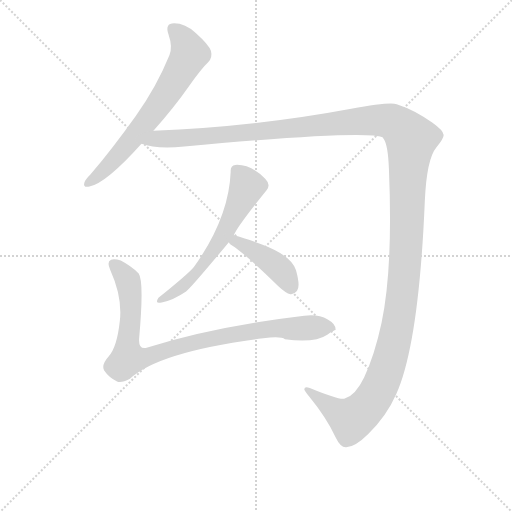
t = 0.00 s
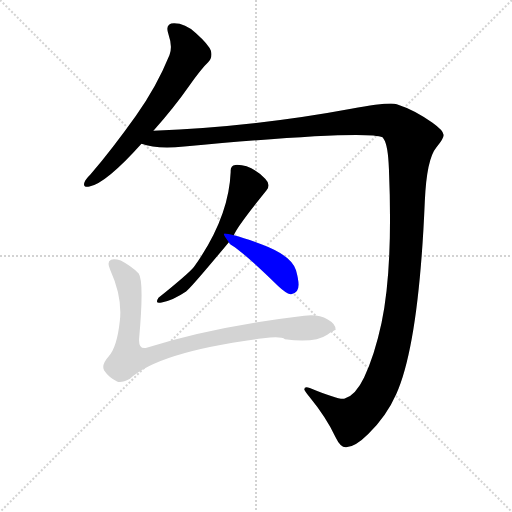
t = 3.70 s
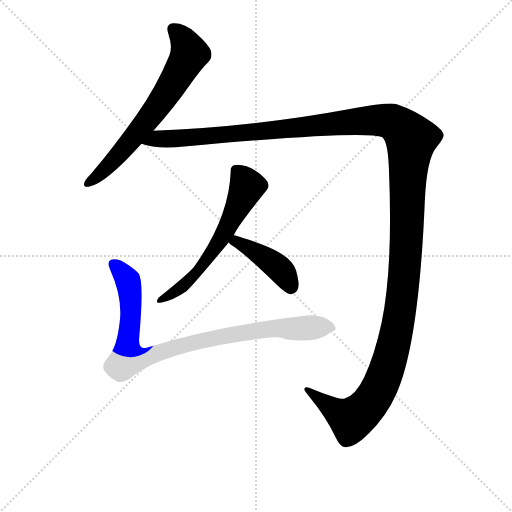
t = 3.93 s
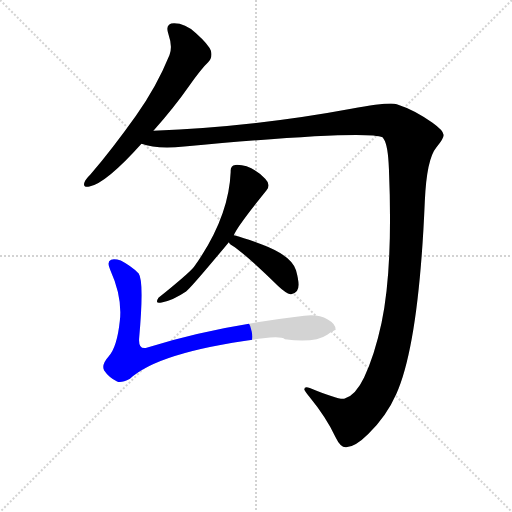
t = 4.16 s
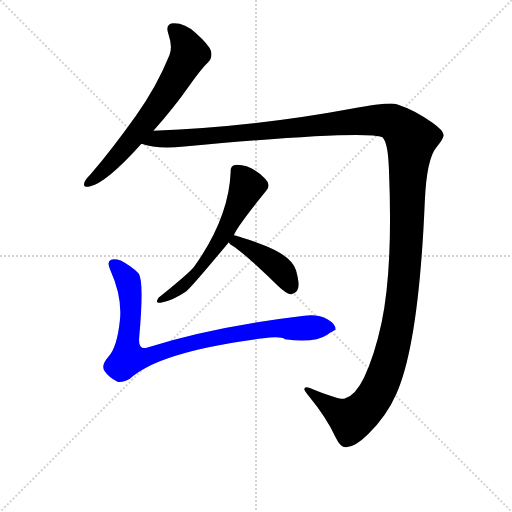
t = 4.38 s
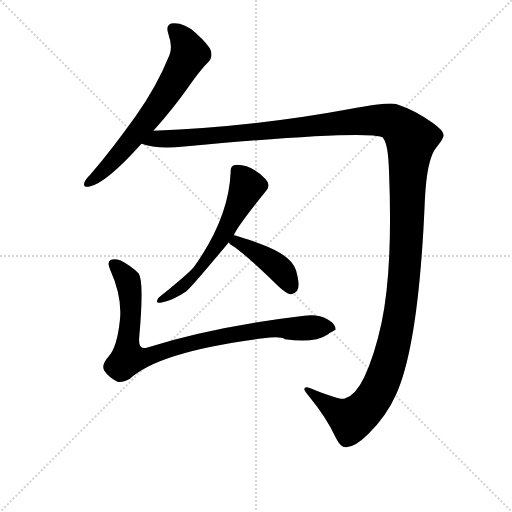
t = 5.26 s

The animated SVG that drew these frames (rendered in a browser with its animation timeline set to each time). Animation: 5 CSS @keyframes rules; one cycle of 5.26 s.

<svg version="1.1" viewBox="0 0 1024 1024" xmlns="http://www.w3.org/2000/svg">
  <g stroke="lightgray" stroke-dasharray="1,1" stroke-width="1" transform="scale(4, 4)">
    <line x1="0" y1="0" x2="256" y2="256"></line>
    <line x1="256" y1="0" x2="0" y2="256"></line>
    <line x1="128" y1="0" x2="128" y2="256"></line>
    <line x1="0" y1="128" x2="256" y2="128"></line>
  </g>
<g transform="scale(0.92, -0.92) translate(60, -900)">
   <style type="text/css">
    @keyframes keyframes0 {
      from {
       stroke: blue;
       stroke-dashoffset: 678;
       stroke-width: 128;
       }
       69% {
       animation-timing-function: step-end;
       stroke: blue;
       stroke-dashoffset: 0;
       stroke-width: 128;
       }
       to {
       stroke: black;
       stroke-width: 1024;
       }
       }
       #make-me-a-hanzi-animation-0 {
         animation: keyframes0 0.801758s both;
         animation-delay: 0.000000s;
         animation-timing-function: linear;
       }
    @keyframes keyframes1 {
      from {
       stroke: blue;
       stroke-dashoffset: 1611;
       stroke-width: 128;
       }
       84% {
       animation-timing-function: step-end;
       stroke: blue;
       stroke-dashoffset: 0;
       stroke-width: 128;
       }
       to {
       stroke: black;
       stroke-width: 1024;
       }
       }
       #make-me-a-hanzi-animation-1 {
         animation: keyframes1 1.561035s both;
         animation-delay: 0.801758s;
         animation-timing-function: linear;
       }
    @keyframes keyframes2 {
      from {
       stroke: blue;
       stroke-dashoffset: 609;
       stroke-width: 128;
       }
       66% {
       animation-timing-function: step-end;
       stroke: blue;
       stroke-dashoffset: 0;
       stroke-width: 128;
       }
       to {
       stroke: black;
       stroke-width: 1024;
       }
       }
       #make-me-a-hanzi-animation-2 {
         animation: keyframes2 0.745605s both;
         animation-delay: 2.362793s;
         animation-timing-function: linear;
       }
    @keyframes keyframes3 {
      from {
       stroke: blue;
       stroke-dashoffset: 424;
       stroke-width: 128;
       }
       58% {
       animation-timing-function: step-end;
       stroke: blue;
       stroke-dashoffset: 0;
       stroke-width: 128;
       }
       to {
       stroke: black;
       stroke-width: 1024;
       }
       }
       #make-me-a-hanzi-animation-3 {
         animation: keyframes3 0.595052s both;
         animation-delay: 3.108398s;
         animation-timing-function: linear;
       }
    @keyframes keyframes4 {
      from {
       stroke: blue;
       stroke-dashoffset: 925;
       stroke-width: 128;
       }
       75% {
       animation-timing-function: step-end;
       stroke: blue;
       stroke-dashoffset: 0;
       stroke-width: 128;
       }
       to {
       stroke: black;
       stroke-width: 1024;
       }
       }
       #make-me-a-hanzi-animation-4 {
         animation: keyframes4 1.002767s both;
         animation-delay: 3.703451s;
         animation-timing-function: linear;
       }
</style>
<path d="M 273.5 615.5 Q 319.5 667.5 351.5 713.5 Q 378.5 751.5 392.5 764.5 Q 402.5 774.5 398.5 789.5 Q 394.5 802.5 365.5 828.5 Q 342.5 849.5 318.5 849.5 Q 297.5 849.5 306.5 824.5 Q 315.5 798.5 308.5 780.5 Q 280.5 711.5 235.5 648.5 Q 183.5 575.5 136.5 520.5 Q 126.5 510.5 123.5 503.5 Q 119.5 491.5 134.5 494.5 Q 170.5 501.5 247.5 587.5 L 273.5 615.5 Z" fill="lightgray"></path> 
<path d="M 247.5 587.5 Q 279.5 575.5 340.5 581.5 Q 733.5 617.5 771.5 601.5 Q 772.5 600.5 774.5 597.5 Q 783.5 584.5 785.5 532.5 Q 794.5 316.5 769.5 198.5 Q 754.5 128.5 731.5 79.5 Q 713.5 41.5 689.5 33.5 Q 678.5 29.5 613.5 56.5 Q 601.5 60.5 601.5 53.5 Q 601.5 51.5 612.5 37.5 Q 649.5 -7.5 669.5 -50.5 Q 680.5 -73.5 692.5 -72.5 Q 712.5 -71.5 740.5 -43.5 Q 780.5 -4.5 801.5 43.5 Q 850.5 152.5 863.5 462.5 Q 867.5 554.5 888.5 579.5 Q 904.5 598.5 904.5 606.5 Q 903.5 616.5 879.5 633.5 Q 842.5 660.5 802.5 673.5 Q 785.5 678.5 703.5 663.5 Q 494.5 624.5 273.5 615.5 C 243.5 614.5 217.5 592.5 247.5 587.5 Z" fill="lightgray"></path> 
<path d="M 448.5 388.5 Q 452.5 403.5 519.5 486.5 Q 529.5 498.5 516.5 511.5 Q 484.5 543.5 451.5 541.5 Q 440.5 540.5 441.5 526.5 Q 437.5 425.5 361.5 319.5 Q 351.5 306.5 284.5 252.5 Q 275.5 238.5 291.5 242.5 Q 316.5 247.5 344.5 266.5 Q 354.5 273.5 437.5 373.5 L 448.5 388.5 Z" fill="lightgray"></path> 
<path d="M 437.5 373.5 Q 438.5 369.5 444.5 366.5 Q 471.5 349.5 544.5 278.5 Q 561.5 262.5 571.5 260.5 Q 578.5 259.5 585.5 267.5 Q 593.5 276.5 583.5 312.5 Q 573.5 344.5 509.5 368.5 Q 472.5 382.5 448.5 388.5 C 421.5 395.5 421.5 395.5 437.5 373.5 Z" fill="lightgray"></path> 
<path d="M 601.5 213.5 Q 406.5 190.5 260.5 144.5 Q 240.5 138.5 242.5 164.5 Q 253.5 288.5 241.5 305.5 Q 225.5 321.5 202.5 333.5 Q 190.5 337.5 181.5 335.5 Q 171.5 331.5 179.5 313.5 Q 206.5 253.5 200.5 202.5 Q 194.5 145.5 176.5 125.5 Q 159.5 106.5 166.5 94.5 Q 176.5 79.5 194.5 70.5 Q 203.5 66.5 222.5 76.5 Q 285.5 135.5 512.5 164.5 Q 550.5 169.5 559.5 162.5 Q 623.5 153.5 651.5 172.5 Q 666.5 182.5 669.5 182.5 Q 670.5 195.5 652.5 205.5 Q 631.5 217.5 601.5 213.5 Z" fill="lightgray"></path> 
      <clipPath id="make-me-a-hanzi-clip-0">
      <path d="M 273.5 615.5 Q 319.5 667.5 351.5 713.5 Q 378.5 751.5 392.5 764.5 Q 402.5 774.5 398.5 789.5 Q 394.5 802.5 365.5 828.5 Q 342.5 849.5 318.5 849.5 Q 297.5 849.5 306.5 824.5 Q 315.5 798.5 308.5 780.5 Q 280.5 711.5 235.5 648.5 Q 183.5 575.5 136.5 520.5 Q 126.5 510.5 123.5 503.5 Q 119.5 491.5 134.5 494.5 Q 170.5 501.5 247.5 587.5 L 273.5 615.5 Z" fill="lightgray"></path>
      </clipPath>
      <path clip-path="url(#make-me-a-hanzi-clip-0)" d="M 317.5 834.5 L 335.5 818.5 L 347.5 796.5 L 352.5 783.5 L 345.5 768.5 L 297.5 690.5 L 224.5 593.5 L 175.5 538.5 L 132.5 503.5 " fill="none" id="make-me-a-hanzi-animation-0" stroke-dasharray="550 1100" stroke-linecap="round"></path>

      <clipPath id="make-me-a-hanzi-clip-1">
      <path d="M 247.5 587.5 Q 279.5 575.5 340.5 581.5 Q 733.5 617.5 771.5 601.5 Q 772.5 600.5 774.5 597.5 Q 783.5 584.5 785.5 532.5 Q 794.5 316.5 769.5 198.5 Q 754.5 128.5 731.5 79.5 Q 713.5 41.5 689.5 33.5 Q 678.5 29.5 613.5 56.5 Q 601.5 60.5 601.5 53.5 Q 601.5 51.5 612.5 37.5 Q 649.5 -7.5 669.5 -50.5 Q 680.5 -73.5 692.5 -72.5 Q 712.5 -71.5 740.5 -43.5 Q 780.5 -4.5 801.5 43.5 Q 850.5 152.5 863.5 462.5 Q 867.5 554.5 888.5 579.5 Q 904.5 598.5 904.5 606.5 Q 903.5 616.5 879.5 633.5 Q 842.5 660.5 802.5 673.5 Q 785.5 678.5 703.5 663.5 Q 494.5 624.5 273.5 615.5 C 243.5 614.5 217.5 592.5 247.5 587.5 Z" fill="lightgray"></path>
      </clipPath>
      <path clip-path="url(#make-me-a-hanzi-clip-1)" d="M 254.5 589.5 L 282.5 598.5 L 381.5 600.5 L 742.5 638.5 L 795.5 633.5 L 833.5 597.5 L 814.5 255.5 L 793.5 139.5 L 767.5 63.5 L 742.5 21.5 L 703.5 -12.5 L 607.5 53.5 " fill="none" id="make-me-a-hanzi-animation-1" stroke-dasharray="1483 2966" stroke-linecap="round"></path>

      <clipPath id="make-me-a-hanzi-clip-2">
      <path d="M 448.5 388.5 Q 452.5 403.5 519.5 486.5 Q 529.5 498.5 516.5 511.5 Q 484.5 543.5 451.5 541.5 Q 440.5 540.5 441.5 526.5 Q 437.5 425.5 361.5 319.5 Q 351.5 306.5 284.5 252.5 Q 275.5 238.5 291.5 242.5 Q 316.5 247.5 344.5 266.5 Q 354.5 273.5 437.5 373.5 L 448.5 388.5 Z" fill="lightgray"></path>
      </clipPath>
      <path clip-path="url(#make-me-a-hanzi-clip-2)" d="M 452.5 530.5 L 477.5 494.5 L 417.5 372.5 L 354.5 294.5 L 331.5 272.5 L 295.5 252.5 " fill="none" id="make-me-a-hanzi-animation-2" stroke-dasharray="481 962" stroke-linecap="round"></path>

      <clipPath id="make-me-a-hanzi-clip-3">
      <path d="M 437.5 373.5 Q 438.5 369.5 444.5 366.5 Q 471.5 349.5 544.5 278.5 Q 561.5 262.5 571.5 260.5 Q 578.5 259.5 585.5 267.5 Q 593.5 276.5 583.5 312.5 Q 573.5 344.5 509.5 368.5 Q 472.5 382.5 448.5 388.5 C 421.5 395.5 421.5 395.5 437.5 373.5 Z" fill="lightgray"></path>
      </clipPath>
      <path clip-path="url(#make-me-a-hanzi-clip-3)" d="M 444.5 373.5 L 454.5 374.5 L 484.5 358.5 L 537.5 323.5 L 552.5 310.5 L 572.5 275.5 " fill="none" id="make-me-a-hanzi-animation-3" stroke-dasharray="296 592" stroke-linecap="round"></path>

      <clipPath id="make-me-a-hanzi-clip-4">
      <path d="M 601.5 213.5 Q 406.5 190.5 260.5 144.5 Q 240.5 138.5 242.5 164.5 Q 253.5 288.5 241.5 305.5 Q 225.5 321.5 202.5 333.5 Q 190.5 337.5 181.5 335.5 Q 171.5 331.5 179.5 313.5 Q 206.5 253.5 200.5 202.5 Q 194.5 145.5 176.5 125.5 Q 159.5 106.5 166.5 94.5 Q 176.5 79.5 194.5 70.5 Q 203.5 66.5 222.5 76.5 Q 285.5 135.5 512.5 164.5 Q 550.5 169.5 559.5 162.5 Q 623.5 153.5 651.5 172.5 Q 666.5 182.5 669.5 182.5 Q 670.5 195.5 652.5 205.5 Q 631.5 217.5 601.5 213.5 Z" fill="lightgray"></path>
      </clipPath>
      <path clip-path="url(#make-me-a-hanzi-clip-4)" d="M 186.5 325.5 L 218.5 289.5 L 221.5 274.5 L 225.5 225.5 L 218.5 121.5 L 265.5 125.5 L 369.5 157.5 L 509.5 183.5 L 663.5 187.5 " fill="none" id="make-me-a-hanzi-animation-4" stroke-dasharray="797 1594" stroke-linecap="round"></path>

</g>
</svg>
